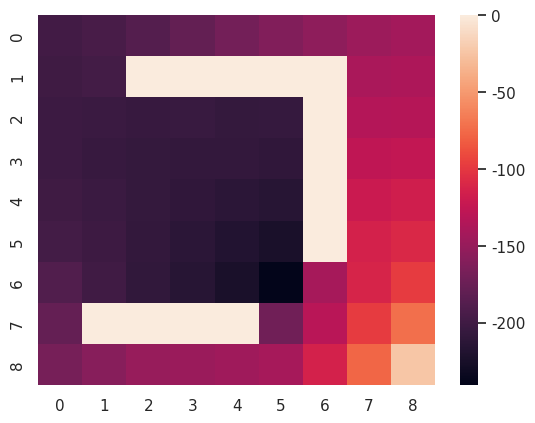

Here is the Python script that generated this plot:
import random
import numpy as np
import seaborn as sns
import matplotlib.pyplot as plt
WIDTH = 9
HEIGHT = 9
'''IMPORTANT'''
"""The x y of this problem is according to the 2-dimension list index, not the graph index"""
#0      1      2    3
#LEFT   RIGHT  UP   DOWN
ACTIONS = [[0, -1], [0, 1], [-1, 0], [1, 0]]

class Square(object):
    '''
    Squre Class represent each square that consist the map.
    Three variaties of class are wall, treasure and snakepit, which have different moveable varaibles, reward value and end state
    '''

    def __init__(self, x, y):
        self.x = x
        self.y = y
        self.moveable = True
        self.reward = -1
        self.state = 'NULL'
        self.value = 0
        self.q_table=[0 for i in range(4)]

    def set_q_value(self,value,direction):
        self.q_table[direction]=value

    def get_q_value(self):
        return self.q_table

    def set_value(self, value):
        self.value = value

    def get_value(self):
        return self.value

    def set_position(self, x, y):
        self.x = x
        self.y = y

    def get_position(self):
        return (self.x, self.y)

    def get_state(self):
        return self.state

    def get_reward(self):
        return self.reward

    def set_wall(self):
        self.moveable = False

    def set_treasure(self):
        self.reward = 50
        self.state = 'TERMINAL'

    def set_snakepit(self):
        self.reward = -50
        self.state = 'TERMINAL'


def Map():
    '''
       map is a 2-dimension list which contained square class to build the given map.
       '''
    map = [[Square(j, i) for i in range(WIDTH)] for j in range(HEIGHT)]
    for y in range((WIDTH)):
        for x in range((HEIGHT)):
            if x + 1 == 9 and y + 1 == 9:
                map[x][y].set_treasure()
            elif x + 1 == 7 and y + 1 == 6:
                map[x][y].set_snakepit()
            elif x + 1 == 2 and y + 1 >= 3 and y + 1 <= 7:
                map[x][y].set_wall()
            elif x + 1 == 8 and y + 1 >= 2 and y + 1 <= 5:
                map[x][y].set_wall()
            elif y + 1 == 7 and x + 1 >= 3 and x + 1 <= 6:
                map[x][y].set_wall()
    return map


class Snake(object):
    '''
    Snake Class represent our agent which can move across the map.
    It has the ability to move towards 4 direction, but constrained to the game rule.
    '''

    def __init__(self, x, y, reward):
        self.x = x
        self.y = y
        self.reward = reward
        self.state = ''

    def set_position(self, x, y):
        self.x = x
        self.y = y

    def get_position(self):
        return (self.x, self.y)

    def reward_update(self, x, y, graph):
        if self.boundary_judgement(x, y):
            self.reward += graph[x][y].get_reward()
        else:
            self.reward -= 1
        return self.reward

    def get_state(self):
        return self.state

    def set_state(self, state):
        self.state = state

    def state_update(self, x, y, graph):
        self.state = graph[x][y].get_state()
        return self.state

    def boundary_judgement(self, x, y):
        '''judge boundary according to the rule '''
        if x < 0 or x > 8 or y < 0 or y > 8:
            return False
        else:
            return True

    def move_judgement(self, x, y, graph):
        '''judge whether the move fits the game rules'''
        if self.boundary_judgement(x, y):
            if not graph[x][y].moveable:
                return False
            else:
                return True
        else:
            return False

    def move(self, graph, action):
        '''agent move according to certain action'''
        x, y = self.get_position()
        self.reward_update(x + action[0], y + action[1], graph)
        if self.move_judgement(x + action[0], y + action[1], graph):
            self.state_update(x + action[0], y + action[1], graph)
            return self.set_position(x + action[0], y + action[1])
        else:
            return self.get_position()

    def nextStates(self,graph):
        '''judge the next possible states from the nearby squares'''
        nextStates=[]
        x, y = self.get_position()
        for action in ACTIONS:
            if self.move_judgement(x+action[0],y+action[1],graph):
                nextStates.append(graph[x+action[0]][y+action[1]])
        return nextStates

    def value_update(self,graph):
        updated_value=0.0
        x, y = self.get_position()
        '''update current square value through the nearby value'''
        nearbySquares=self.nextStates(graph)
        l=len(nearbySquares)
        current_reward=graph[x][y].get_reward()
        for square in nearbySquares:
            updated_value+=1.0/l*(current_reward+square.get_value())
        #print(updated_value)

        graph[x][y].set_value(updated_value)

    def equiprobable_policy(self, graph):
        '''equiproble policy with the same possability'''
        num = random.randint(0, 3)
        self.move(graph,ACTIONS[num])

    def optimal_value_function(self,graph):
        x, y = self.get_position()
        # print(x,y)
        # print("#######")
        next_states=self.nextStates(graph)
        max_value=-1000000
        for s in next_states:
            a,b=s.get_position()
            # print(a,b)
            value=s.get_value()
            if value>max_value:
                max_value=value
                max_pos=[s.x,s.y]
        action=[max_pos[0]-x,max_pos[1]-y]
        return action

    def dp_policy(self,graph):
        '''optimal policy with the highest value'''
        action=self.optimal_value_function(graph)
        self.move(graph,action)

    def q_learning(self,graph):
        #1 current position
        x, y = self.get_position()
        #print(x,y)
        #2 random pick next position
        next_states = self.nextStates(graph)
        num=len(next_states)-1
        n=random.randint(0,num)
        #3 calculate the movement between current and next state, get the direction tag
        x_next,y_next=next_states[n].get_position()
        x_diff,y_diff=x_next-x,y_next-y
        #print(x_diff,y_diff)
        for i in range(len(ACTIONS)):
            if [x_diff,y_diff]==ACTIONS[i]:
                direction_tag=i # the action of next move
        #print(direnction_tag,graph[x][y].q_table)
        #4 calculate q value according to the value
        updated_q_value=graph[x_next][y_next].get_reward()+max(graph[x_next][y_next].q_table)
        #5 update q value
        graph[x][y].set_q_value(updated_q_value,direction_tag)
        #6 move according to the direction tag to next state
        self.move(graph,ACTIONS[direction_tag])
        #print(graph[x][y].get_q_value())

    def q_learning_policy(self,graph):
        '''q_learning choosing the action with the highest value in with the q table of each square'''
        x, y = self.get_position()
        #print(x,y)
        max_q_value=max(graph[x][y].q_table)
        for i in range(len(graph[x][y].q_table)):
            if graph[x][y].q_table[i]==max_q_value:
                direction_tag=i
        self.move(graph, ACTIONS[direction_tag])





        

def Episode(graph,snake):
    '''
    Episode represent a game from the given start position and map until the terminal situation
    '''
    move_path = []
    while (snake.state != 'TERMINAL'):
        #snake.dp_policy(graph)
        snake.equiprobable_policy(graph)
        snake.value_update(graph)
        #snake.q_learning(graph)
        move_path.append([snake.x, snake.y])
    snake.value_update(graph)

    valueMatrix=[[0]*WIDTH for i in range(HEIGHT)]
    for y in range(HEIGHT):
        for x in range(WIDTH):
            # print(x,y)
            valueMatrix[x][y]=graph[x][y].get_value()

    global policy_evaluation
    policy_evaluation=valueMatrix
    return snake.reward, move_path,policy_evaluation

def Episode_q_learning(graph,snake):
    move_path = []
    while (snake.state != 'TERMINAL'):
        snake.q_learning_policy(graph)
        move_path.append([snake.x, snake.y])
    return snake.reward, move_path

def output_auxilary(policy_evaluation):
    for line in policy_evaluation:
        for i in range(len(line)):
            print('{0:>6.1f}'.format(line[i]),end = " ")
        print("")


if __name__ == '__main__':
    reward_table=[]
    graph = Map()
    # for i in range(9):
    """Iteration of 100 times can be adjust"""
    for i in range(100):
        #random start location
        x = random.randint(0, 8)
        y = random.randint(0, 8)
        snake = Snake(x, y, 0)
        #Drop on the wall, skip this round
        if graph[x][y].moveable==False:
            continue
        reward,move_path,matrix=Episode(graph,snake)
        print(reward,move_path)
        #reward_table.append(reward)
    for i in range(9):
        for j in range(9):
            print(graph[i][j].q_table,end=" ")
        print('\n')
    output_auxilary(matrix)
    sns.set()
    np.random.seed(0)
    uniform_data = matrix
    ax = sns.heatmap(matrix)
    plt.show()

    # for i in range(100):
    #     x = random.randint(0, 8)
    #     y = random.randint(0, 8)
    #     if graph[x][y].moveable==False:
    #         continue
    #     snake = Snake(x, y, 0)
    #     reward, move_path = Episode_q_learning(graph, snake)
    #     reward_table.append(reward)
    #     #print(reward, move_path)

    #print(reward_table)